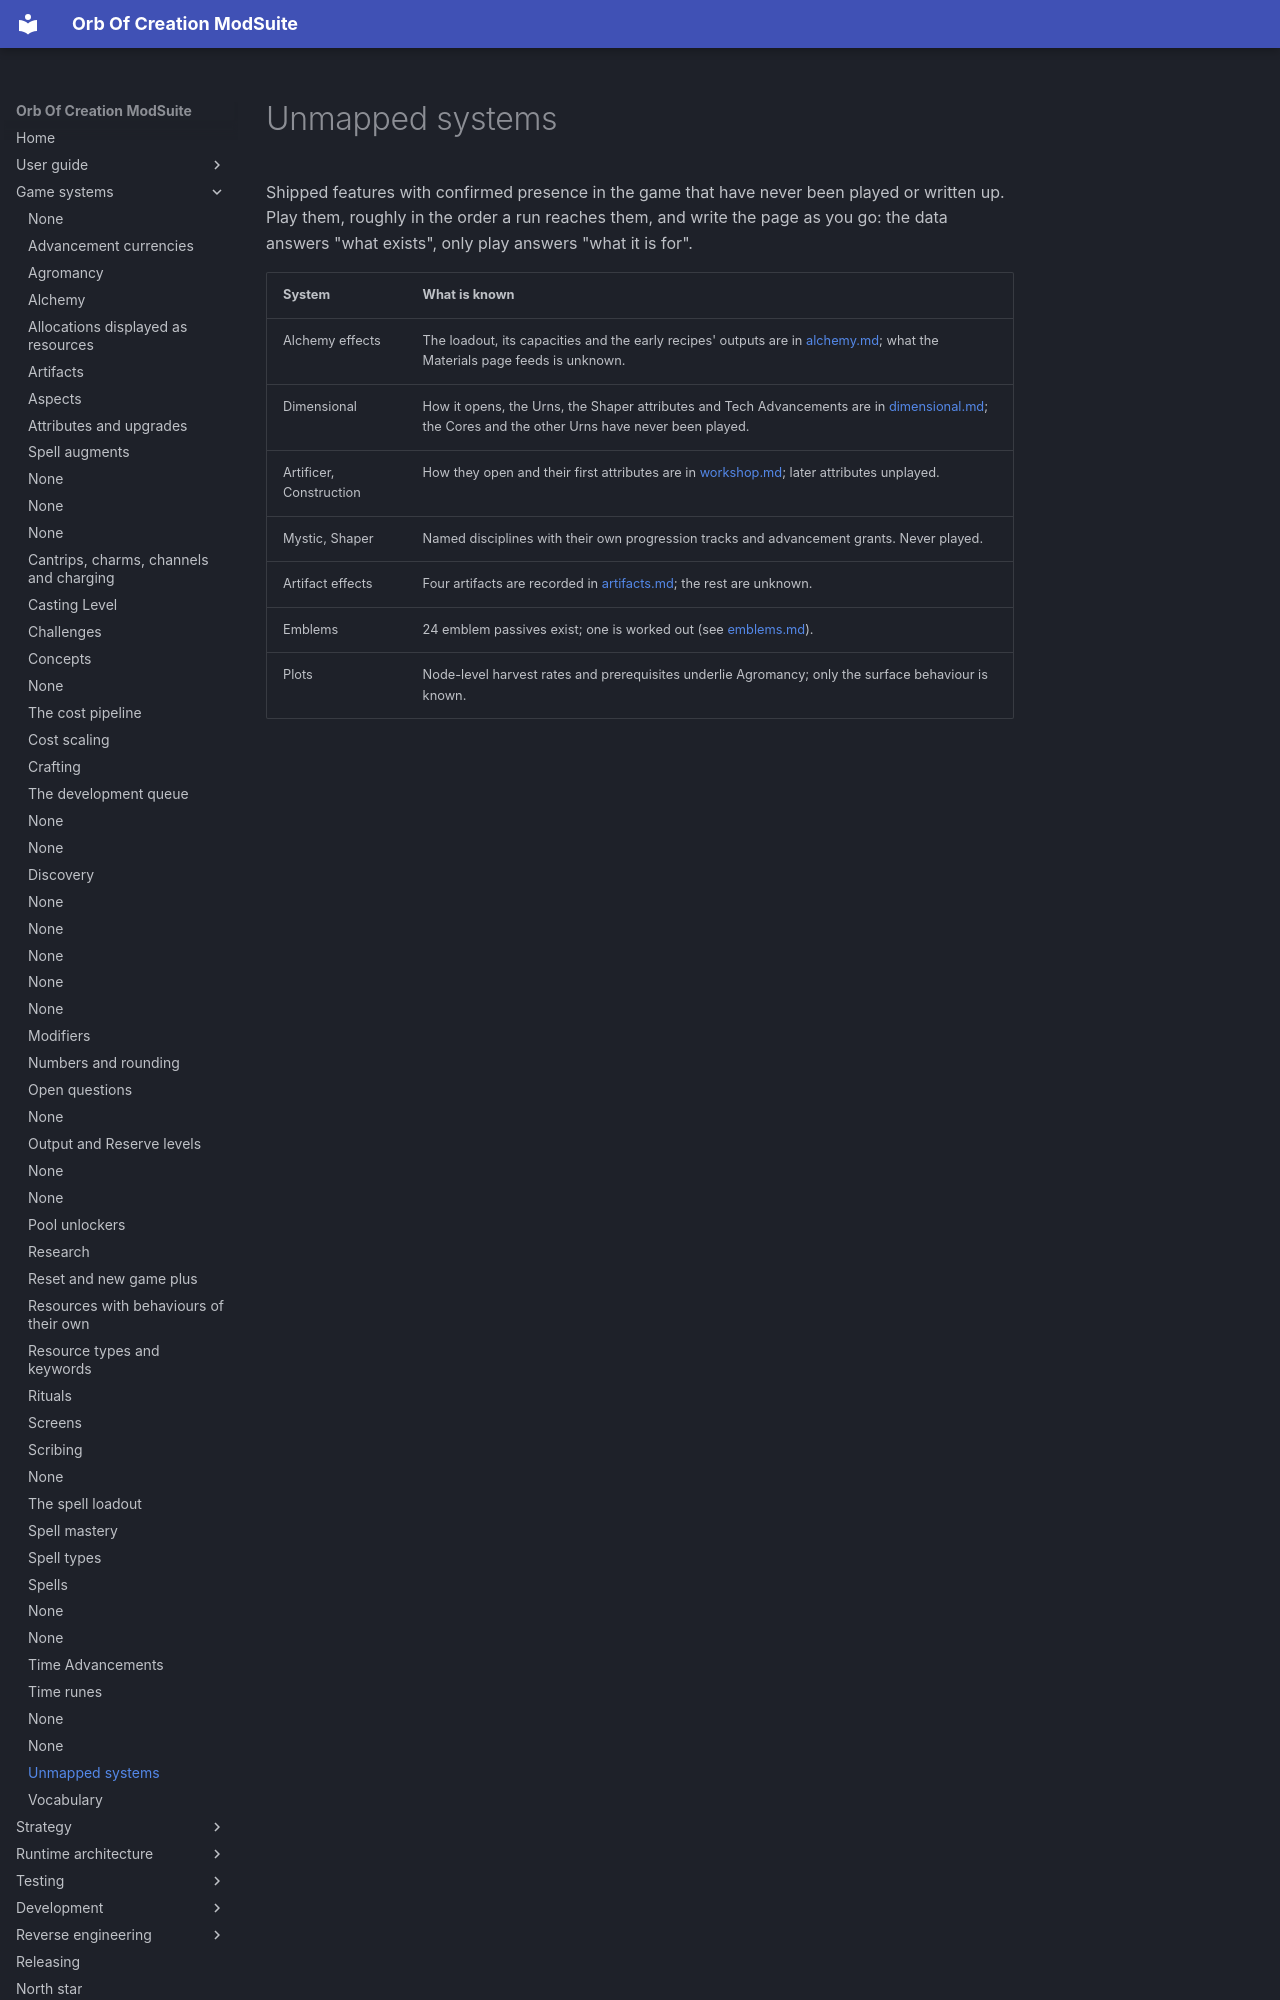

repository: OrbAutomata/OrbOfCreation-ModSuite · page: game-systems/unmapped-systems/index.html · generator: mkdocs

# Unmapped systems

Shipped features with confirmed presence in the game that have never been played or written up. Play
them, roughly in the order a run reaches them, and write the page as you go: the data answers "what
exists", only play answers "what it is for".
